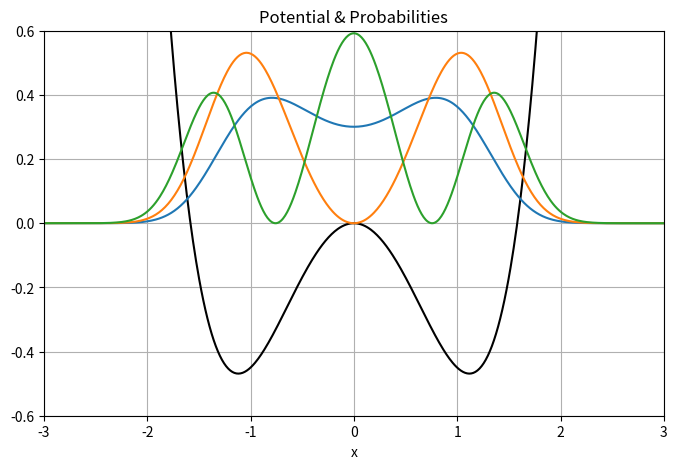

The matplotlib source for this figure:
import numpy as np
import matplotlib.pyplot as plt

def Vpot(x):
    return (x**2 - 2.5)*x**2
    #return 0.5*x**2

hbar = 1
m = 1
a = 10
N = 1000 # number of iterations

# Step sizes
x = np.linspace(-a/2, a/2, N)
dx = x[1] - x[0] # the step size
V = Vpot(x)

# The central differences method: f" = (f_1 - 2*f_0 + f_-1)/dx^2

CDiff = np.diag(np.ones(N-1),-1)-2*np.diag(np.ones(N),0)+np.diag(np.ones(N-1),1)
# np.diag(np.array,k) construct a "diagonal" matrix using the np.array
# The default is k=0. Use k>0 for diagonals above the main diagonal, 
# and k<0 for diagonals below the main diagonal

# Hamiltonian matrix
H = (-(hbar**2)*CDiff)/(2*m*dx**2) + np.diag(V)

# Compute eigenvectors and their eigenvalues
E,psi = np.linalg.eigh(H)

# Take the transpose & normalize
psi = np.transpose(psi)
psi = psi/np.sqrt(dx)

print("Ground state energy: ", E[0])
print("1st excited state energy: ", E[1])
print("2nd excited state energy: ", E[2])

# Plot a few things
plt.figure(figsize=(8,5))
scale = 0.3
plt.plot(x, scale*V, color="Black", label="Potential") # plot the potential
plt.plot(x,(psi[0])**2)
plt.plot(x,(psi[1])**2)
plt.plot(x,(psi[2])**2)
plt.title("Potential & Probabilities")
plt.xlabel("x")
plt.grid(True)
plt.xlim((-3,3))
plt.ylim((-0.6,0.6))
plt.show()

